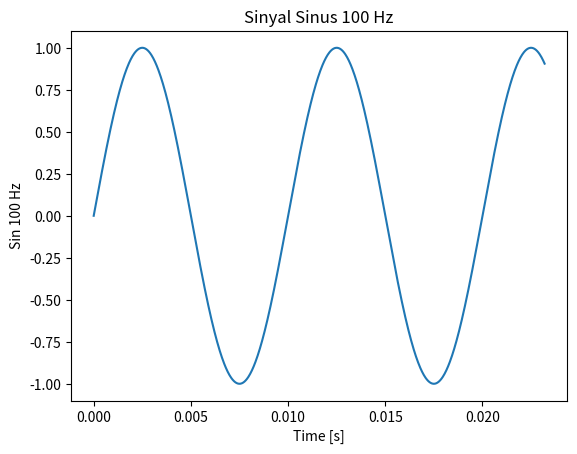
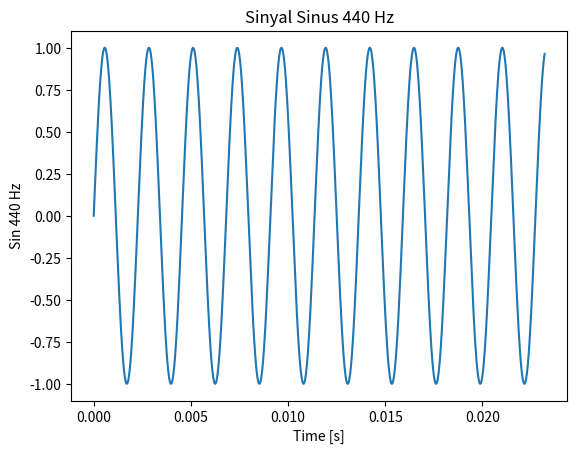
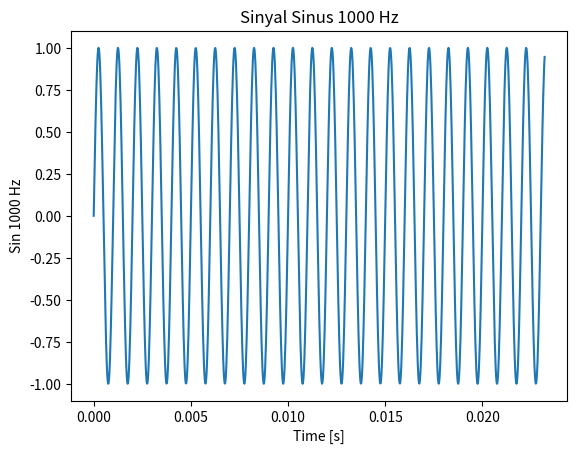
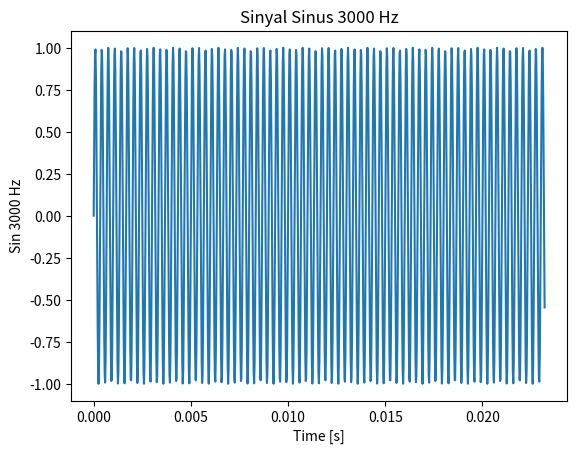
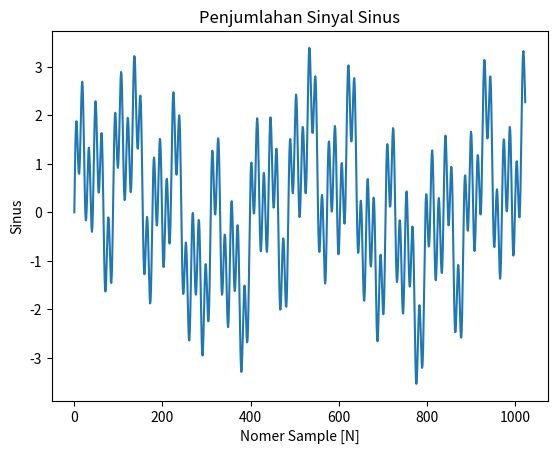
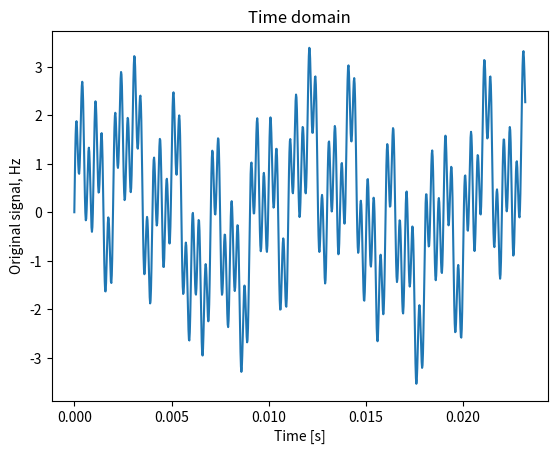
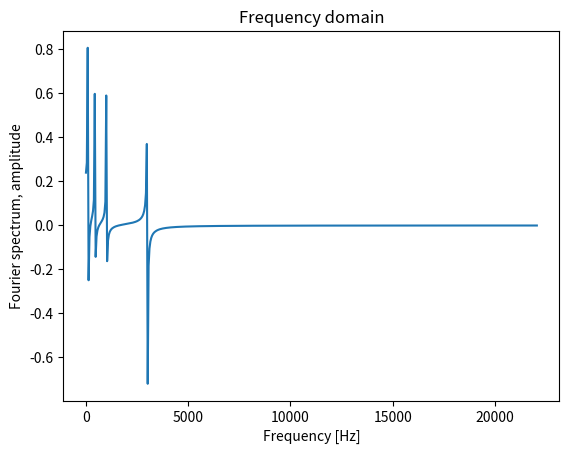
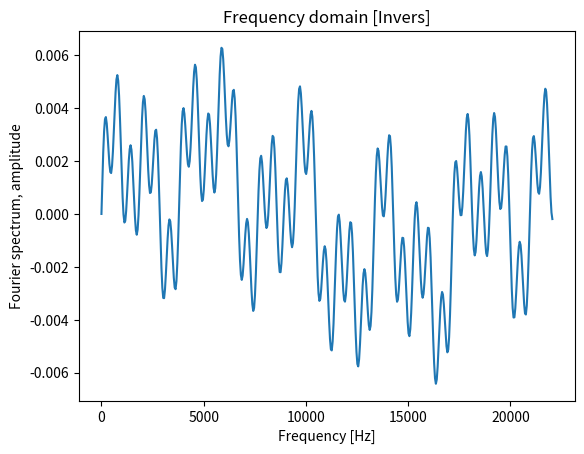

Here is the Python script that generated these plots, in order:
"""
Use inverse Fourier transformation to generate a simple sinusoid and play the sound on your computer.
Use the inbuilt sound or wavplay function (program snippet 1 a few pages ahead of this on indicates how).
Specifically, the following is recommended: Use the CD sampling rate fs = 44100Hz and 216 = 65536 points.
The values of the signal f must not exceed the interval [−1,+1].
Attempt to make sound with frequencies 100, 440, 1000 and 3000 Hz. You may want to
make a signal consisting of several simultaneous sinusoid too?
Remember to scale the total signal before using wavplay or sound.

Gunakan invers transformasi Fourier untuk menghasilkan sinusoid sederhana dan memainkannya di komputer Anda. Gunakan
suara inbuilt atau fungsi wavplay (program cuplikan 1 beberapa halaman di depan ini menunjukkan bagaimana caranya).
Secara khusus, berikut ini direkomendasikan: Gunakan laju pengambilan sampel CD fs = 44100Hz dan 2^16 = 65536 poin.
Nilai-nilai sinyal f tidak boleh melebihi interval [−1, + 1]. Mencoba untuk membuat suara dengan frekuensi 100, 440,
1000 dan 3000 Hz. Anda mungkin mau membuat sinyal yang terdiri dari beberapa sinusoid simultan juga? Ingat untuk
skala sinyal total sebelum menggunakan wavplay atau suara. """
import numpy as np
import matplotlib.pyplot as plt

Fs = 44100.0  # Sampling frequency
delta_t = 1.0 / Fs  # Time b/w each sample
N = 1024  # No of samples
t = np.arange(N) * delta_t  # Time array

print("Time = ", delta_t)
print("Time array = ", t)

# Synthesizing signal: sum of 3000 Hz sine and 3000 Hz cosine
sin_100_hz = np.sin(2 * np.pi * 100 * t)
print("Nilai Sin 100 Hz = ", sin_100_hz)

sin_440_hz = np.sin(2 * np.pi * 440 * t)
print("Nilai Sin 440 Hz = ", sin_440_hz)

sin_1000_hz = np.sin(2 * np.pi * 1000 * t)
print("Nilai Sin 1000 Hz = ", sin_1000_hz)

sin_3000_hz = np.sin(2 * np.pi * 3000 * t)
print("Nilai Sin 3000 Hz = ", sin_3000_hz)

x = sin_100_hz + sin_440_hz + sin_1000_hz + sin_3000_hz
print("Nilai Penjumlahan sinyal sin = ", x)

# Fast Fourier Transform
X = np.fft.fft(x, N) / N
print("Nilai Fast Fourier Transform = ", X)

# Invers Fourier Transform
Inv_X = np.fft.ifft(X)
print("Nilai Invers Fast Fourier Transform = ", Inv_X)

# Frequency array for plotting
freq = (Fs / 2) * np.linspace(0, 1, 512)
print("Nilai Frequency domain = ", freq)

# Plotting
plt.figure(1)
plt.title("Sinyal Sinus 100 Hz")
plt.plot(t, sin_100_hz)
plt.xlabel("Time [s]")
plt.ylabel("Sin 100 Hz")

plt.figure(2)
plt.title("Sinyal Sinus 440 Hz")
plt.plot(t, sin_440_hz)
plt.xlabel("Time [s]")
plt.ylabel("Sin 440 Hz")

plt.figure(3)
plt.title("Sinyal Sinus 1000 Hz")
plt.plot(t, sin_1000_hz)
plt.xlabel("Time [s]")
plt.ylabel("Sin 1000 Hz")

plt.figure(4)
plt.title("Sinyal Sinus 3000 Hz")
plt.plot(t, sin_3000_hz)
plt.xlabel("Time [s]")
plt.ylabel("Sin 3000 Hz")

plt.figure(5)
plt.title("Penjumlahan Sinyal Sinus")
plt.plot(x)
plt.xlabel("Nomer Sample [N]")
plt.ylabel("Sinus")

plt.figure(6)
plt.title("Time domain")
plt.plot(t, x)
plt.ylabel("Original signal, Hz")
plt.xlabel("Time [s]")

plt.figure(7)
plt.title("Frequency domain")
plt.plot(freq, 2 * np.real(X[0:round(N / 2)]))  # Half of Fourier spectrum
plt.ylabel("Fourier spectrum, amplitude")
plt.xlabel("Frequency [Hz]")

plt.figure(8)
plt.title("Frequency domain [Invers]")
plt.plot(freq, 2 * np.real(Inv_X[0:round(N / 2)]))  # Half of Fourier spectrum
plt.ylabel("Fourier spectrum, amplitude")
plt.xlabel("Frequency [Hz]")
plt.show()
